pico-8 play session: mixed d-pad (fixed 12-tick cycle)

[t = 1 s] mixed d-pad (1.2s cycle ×~1): → ← ↑ ↓ + 🅾/❎ taps, ~1s
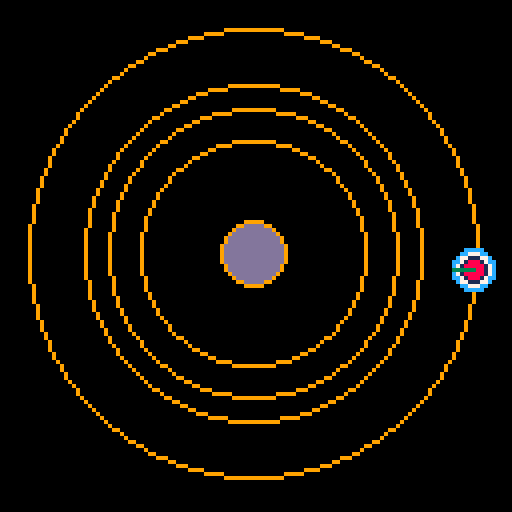
[t = 4 s] mixed d-pad (1.2s cycle ×~3): → ← ↑ ↓ + 🅾/❎ taps, ~4s
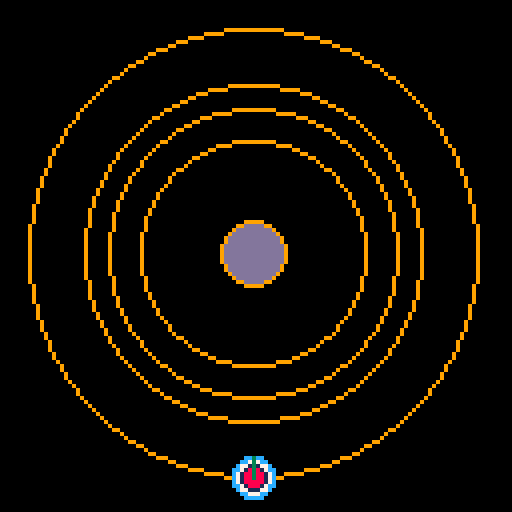
[t = 6 s] mixed d-pad (1.2s cycle ×~5): → ← ↑ ↓ + 🅾/❎ taps, ~6s
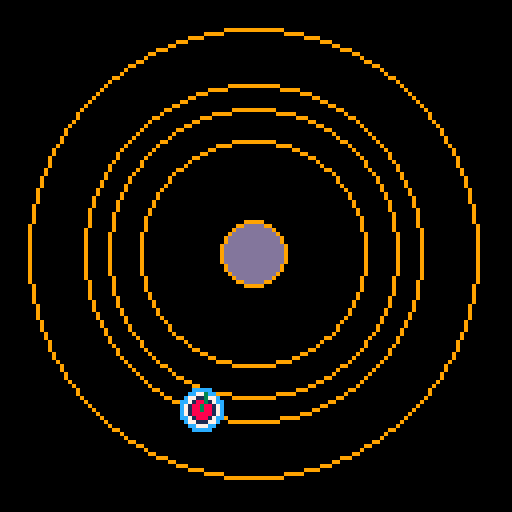
[t = 8 s] mixed d-pad (1.2s cycle ×~6): → ← ↑ ↓ + 🅾/❎ taps, ~8s
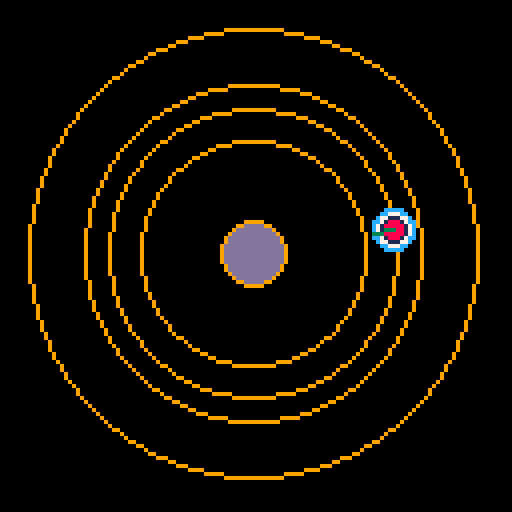

pico-8 cartridge
version 29
__lua__

LEFT=0
RIGHT=1
UP=2
DOWN=3
BUTTONO=4 --O
BUTTONX=5 --X
PAUSE=6
BLACK=0
DARK_BLUE=1
PURPLE=2
DARK_GREEN=3
BROWN=4
DARK_GRAY=5
LIGHT_GRAY=6
WHITE=7
RED=8
ORANGE=9
YELLOW=10
LIGHT_GREEN=11
BLUE=12
LAVENDER=13
PINK=14
TAN=15
--alarm library for PICO-8

alarms= {} -- list of alarms
--number of ticks and the function to run 
function MakeAlarm(ticks, func)
    local a={}
    a.ticks=ticks
    a.Action=func
    add(alarms,a)
    return a
end 

function UpdateAlarm(alarm)
    if (alarm.ticks>0) then
        alarm.ticks = alarm.ticks- 1
        --printh("tick")
    elseif(alarm.ticks==0) then
        alarm.ticks= -1 --stop counting
        alarm.Action()
    end
end

--called in _update()
function UpdateAlarms()
    foreach(alarms,UpdateAlarm)
end

--start/restart an alarm
function StartAlarm(alarm,t)
    if(alarm.ticks==-1) then
        alarm.ticks=t
    end
end


function _init()
    gamePaths={}
    OutterRing=NewObject(63,63,56,RING)
    add(gamePaths,OutterRing)
    InnerRing1=NewObject(63,63,42,RING)
    add(gamePaths,InnerRing1)
    InnerRing2=NewObject(63,63,36,RING)
    add(gamePaths,InnerRing2)
    InnerRing3=NewObject(63,63,28,RING)
    add(gamePaths,InnerRing3)
    CenterCirc=NewObject(63,63,8,CIRCLE)
    player=NewObject(0,0,5,PLAYER)
    pIndex=1
    player.curPath=gamePaths[pIndex]
    

    --rotateObject(player.curPath.x,player.curPath.y,player.curPath.radius,player)--place player on the outer ring of the 

end

function _update60()
    if (btn(RIGHT,0)) then
        player.degrees -= 0.0125
    end
    if (btn(LEFT,0)) then
        player.degrees += 0.0125
    end

    --the move the player onto different paths
    if (btnp(UP,0)) then
        pIndex+=1
        if  pIndex>#gamePaths then
            pIndex=1 
        end
        setPath(gamePaths[pIndex],player)
    end

    if (btnp(DOWN,0)) then
        pIndex-=1
        if  pIndex<1 then
            pIndex=#gamePaths
        end
        setPath(gamePaths[pIndex],player)
    end
    rotateObject(player.curPath.x,player.curPath.y,player.curPath.radius,player)
    
end

function _draw()
    cls()
    OutterRing.Draw(OutterRing)
    CenterCirc.Draw(CenterCirc)
    InnerRing1.Draw(InnerRing1)
    InnerRing2.Draw(InnerRing2)
    InnerRing3.Draw(InnerRing3)
    player.Draw(player)
end

--these constants are for the type of game object
RING=1
CIRCLE=2
PLAYER=3
--game engine starts here 
--make an object in pico8 based on pico8's circle functions
--type relates to the type of circle/pattren for drawing
    --type constants are set above 
function NewObject(x,y,radius,type)
    local o ={}
    o.x=x
    o.y=y
    o.radius=radius
    o.degrees=0
    o.type=type
    o.curPath={}
    --not working persently , attempt to make a turret object that would be on the player object
 --[[    o.turret=nil
    if (o.type==PLAYER) then
        --build and add a turret object to the player 
        o.turret={
            x=o.x,
            y=o.y,
            length=o.radius,
            degrees=o.degrees            
         }
    end
     ]]
    o.visible=true
    o.Draw = DrawObject
    return o
end

--draw our game objects 
--depending on o.type, what is drawn/ what is 
function DrawObject(o)
    if (o.visible == true) then
        if (o.type==RING) then
            circ(o.x,o.y,o.radius,ORANGE)
        elseif (o.type==CIRCLE) then
            circfill(o.x,o.y,o.radius,ORANGE)
            circfill(o.x,o.y,o.radius-1,LAVENDER)

        elseif (o.type==PLAYER) then
            circfill(o.x,o.y,o.radius,BLUE)--outer
            circfill(o.x,o.y,o.radius-1,WHITE)
            circfill(o.x,o.y,o.radius-2,DARK_BLUE)
            circfill(o.x,o.y,o.radius-3,RED)--center
            line(o.x,o.y,o.x-o.radius * cos(o.degrees),
            o.y-o.radius * sin(o.degrees),DARK_GREEN) -- a line drawn on the player that is currently pointing toward center 
            
        end

    end
end

--rotate an object around a given circle
function rotateObject(x, y, radius, o)
    --We update the o's position by incrementing the degrees and using our formula
    --x + (radius * cosine(degrees)) = a point on the edge of the circle in the x-axis
    --y + (radius * sine(degrees)) = a point of the edge of the circle in the y-axis
    o.x = x + (radius * cos(o.degrees))
    o.y = y + (radius * sin(o.degrees))
end
--the funstion takes in 2 objects, a game path and game object
--it places the game object on the given path object
function setPath(oPath,oGame)
    oGame.curPath=oPath

    oGame.x = oGame.curPath.x + (oGame.curPath.radius * cos(oGame.degrees))
    oGame.y = oGame.curPath.y + (oGame.curPath.radius * sin(oGame.degrees))
end

----this function returns true of false depending on whether x,y is inside the given circle object
function PtInCirc(x,y,o)
    testX=o.x-x
    testY=o.y-y
    d=(o.radius*o.radius) - ((testX*testX)+(testY*testY))

    if (d>=0) then
        return true
    end

    return false
    
end
__gfx__
00000000000000000000000000000000000000000000000000000000000000000000000000000000000000000000000000000000000000000000000000000000
00000000000000000000000000000000000000000000000000000000000000000000000000000000000000000000000000000000000000000000000000000000
00700700000000000000000000000000000000000000000000000000000000000000000000000000000000000000000000000000000000000000000000000000
00077000000000000000000000000000000000000000000000000000000000000000000000000000000000000000000000000000000000000000000000000000
00077000000000000000000000000000000000000000000000000000000000000000000000000000000000000000000000000000000000000000000000000000
00700700000000000000000000000000000000000000000000000000000000000000000000000000000000000000000000000000000000000000000000000000
